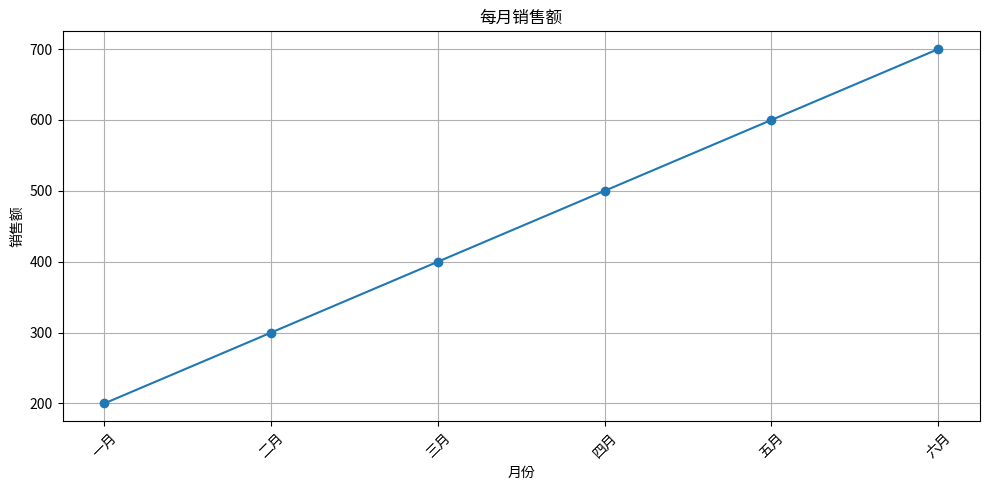

Write the Python code that produced this figure.
import pandas as pd
import matplotlib.pyplot as plt

# 创建一些示例数据
data = {
    '月份': ['一月', '二月', '三月', '四月', '五月', '六月'],
    '销售额': [200, 300, 400, 500, 600, 700]
}

# 将数据转换为 DataFrame
df = pd.DataFrame(data)

# 创建折线图
plt.figure(figsize=(10, 5))
plt.plot(df['月份'], df['销售额'], marker='o')
plt.title('每月销售额')
plt.xlabel('月份')
plt.ylabel('销售额')
plt.grid()
plt.xticks(rotation=45)
plt.tight_layout()

# 显示图表
plt.show()